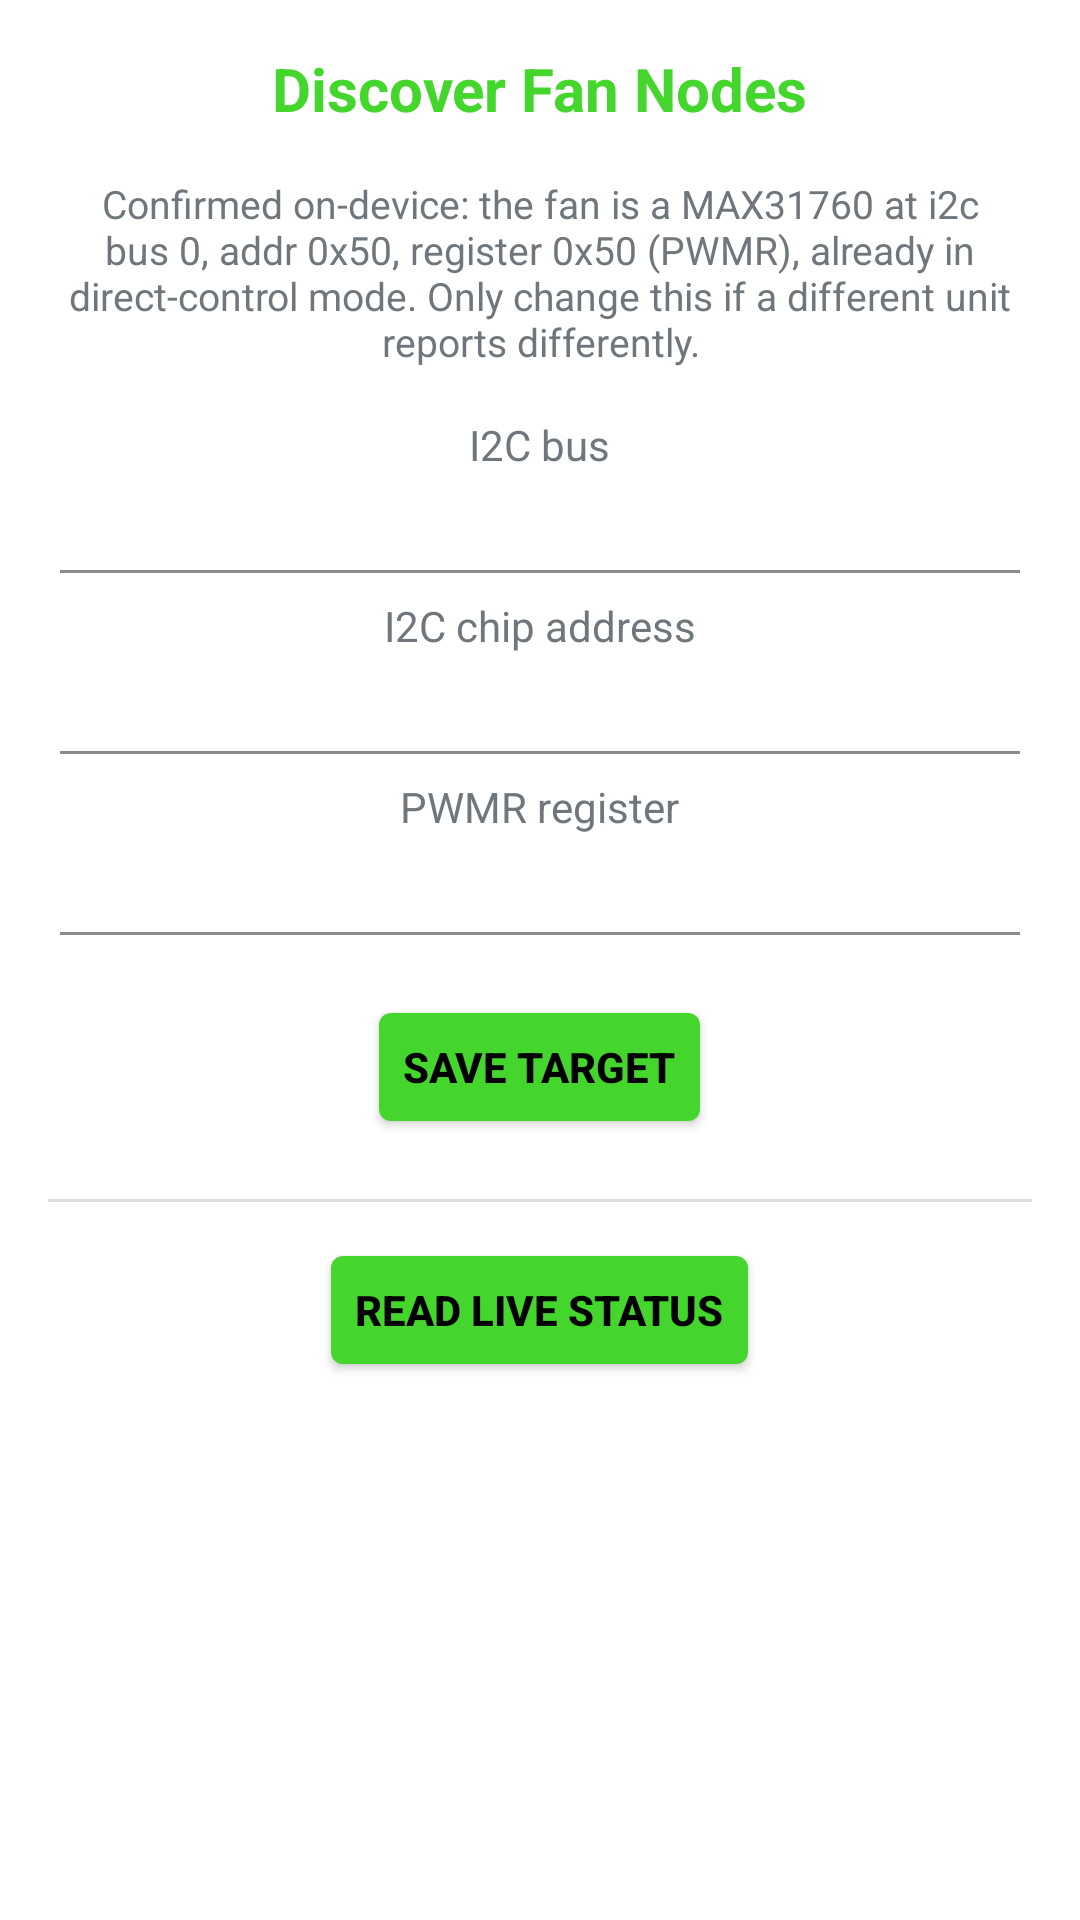

The Android layout XML behind this screen, and the referenced resources:
<!-- AndroidManifest.xml: application theme AppTheme -->
<!-- res/layout/activity_discovery.xml -->
<?xml version="1.0" encoding="utf-8"?>
<ScrollView xmlns:android="http://schemas.android.com/apk/res/android"
    android:layout_width="match_parent"
    android:layout_height="match_parent">

    <LinearLayout
        android:id="@+id/discovery_root"
        android:layout_width="match_parent"
        android:layout_height="wrap_content"
        android:orientation="vertical"
        android:gravity="center_horizontal"
        android:padding="16dp">

        <TextView
            android:id="@+id/discovery_title"
            android:layout_width="wrap_content"
            android:layout_height="wrap_content"
            android:layout_marginBottom="16dp"
            android:textSize="20sp"
            android:textStyle="bold"
            android:textColor="@color/razer_green"
            android:text="@string/discover_title" />

        <TextView
            android:layout_width="match_parent"
            android:layout_height="wrap_content"
            android:text="Confirmed on-device: the fan is a MAX31760 at i2c bus 0, addr 0x50, register 0x50 (PWMR), already in direct-control mode. Only change this if a different unit reports differently."
            android:textSize="13sp"
            android:gravity="center"
            android:layout_marginBottom="16dp" />

        <TextView
            android:layout_width="wrap_content"
            android:layout_height="wrap_content"
            android:text="I2C bus" />
        <EditText
            android:id="@+id/bus_input"
            android:layout_width="match_parent"
            android:layout_height="wrap_content"
            android:gravity="center"
            android:inputType="number" />

        <TextView
            android:layout_width="wrap_content"
            android:layout_height="wrap_content"
            android:text="I2C chip address" />
        <EditText
            android:id="@+id/addr_input"
            android:layout_width="match_parent"
            android:layout_height="wrap_content"
            android:gravity="center"
            android:inputType="text" />

        <TextView
            android:layout_width="wrap_content"
            android:layout_height="wrap_content"
            android:text="PWMR register" />
        <EditText
            android:id="@+id/reg_input"
            android:layout_width="match_parent"
            android:layout_height="wrap_content"
            android:gravity="center"
            android:inputType="text" />

        <Button
            android:id="@+id/save_button"
            android:layout_width="wrap_content"
            android:layout_height="wrap_content"
            android:layout_marginTop="12dp"
            android:text="Save Target" />

        <View
            android:layout_width="match_parent"
            android:layout_height="1dp"
            android:layout_marginTop="20dp"
            android:layout_marginBottom="12dp"
            android:background="@color/divider" />

        <Button
            android:id="@+id/refresh_button"
            android:layout_width="wrap_content"
            android:layout_height="wrap_content"
            android:text="Read Live Status" />

        <TextView
            android:id="@+id/status_view"
            android:layout_width="match_parent"
            android:layout_height="wrap_content"
            android:layout_marginTop="8dp"
            android:fontFamily="monospace"
            android:gravity="center"
            android:text="" />

    </LinearLayout>

</ScrollView>
<!-- resources referenced by this layout -->
<resources>
  <color name="divider">#22000000</color>
  <color name="razer_green">#44D62C</color>
  <string name="discover_title">Discover Fan Nodes</string>
  <style name="AppTheme" parent="android:Theme.DeviceDefault.Light.NoActionBar">
          <item name="android:windowBackground">@color/light_background</item>
          <item name="android:colorAccent">@color/razer_green</item>
          <item name="android:colorButtonNormal">@color/razer_green</item>
          <item name="android:textColorPrimary">@color/light_text</item>
          <item name="android:textColorSecondary">@color/razer_gray</item>
          <item name="android:statusBarColor">@color/light_background</item>
          <item name="android:navigationBarColor">@color/light_background</item>
          <item name="android:windowLightStatusBar">true</item>
          <item name="android:buttonStyle">@style/RazerButton</item>
      </style>
  <color name="light_background">#FFFFFF</color>
  <color name="light_text">#111111</color>
  <color name="razer_gray">#8A8A8A</color>
  <style name="RazerButton" parent="android:Widget.DeviceDefault.Button">
          <item name="android:textColor">@color/oled_black</item>
          <item name="android:textStyle">bold</item>
      </style>
  <color name="oled_black">#000000</color>
</resources>
